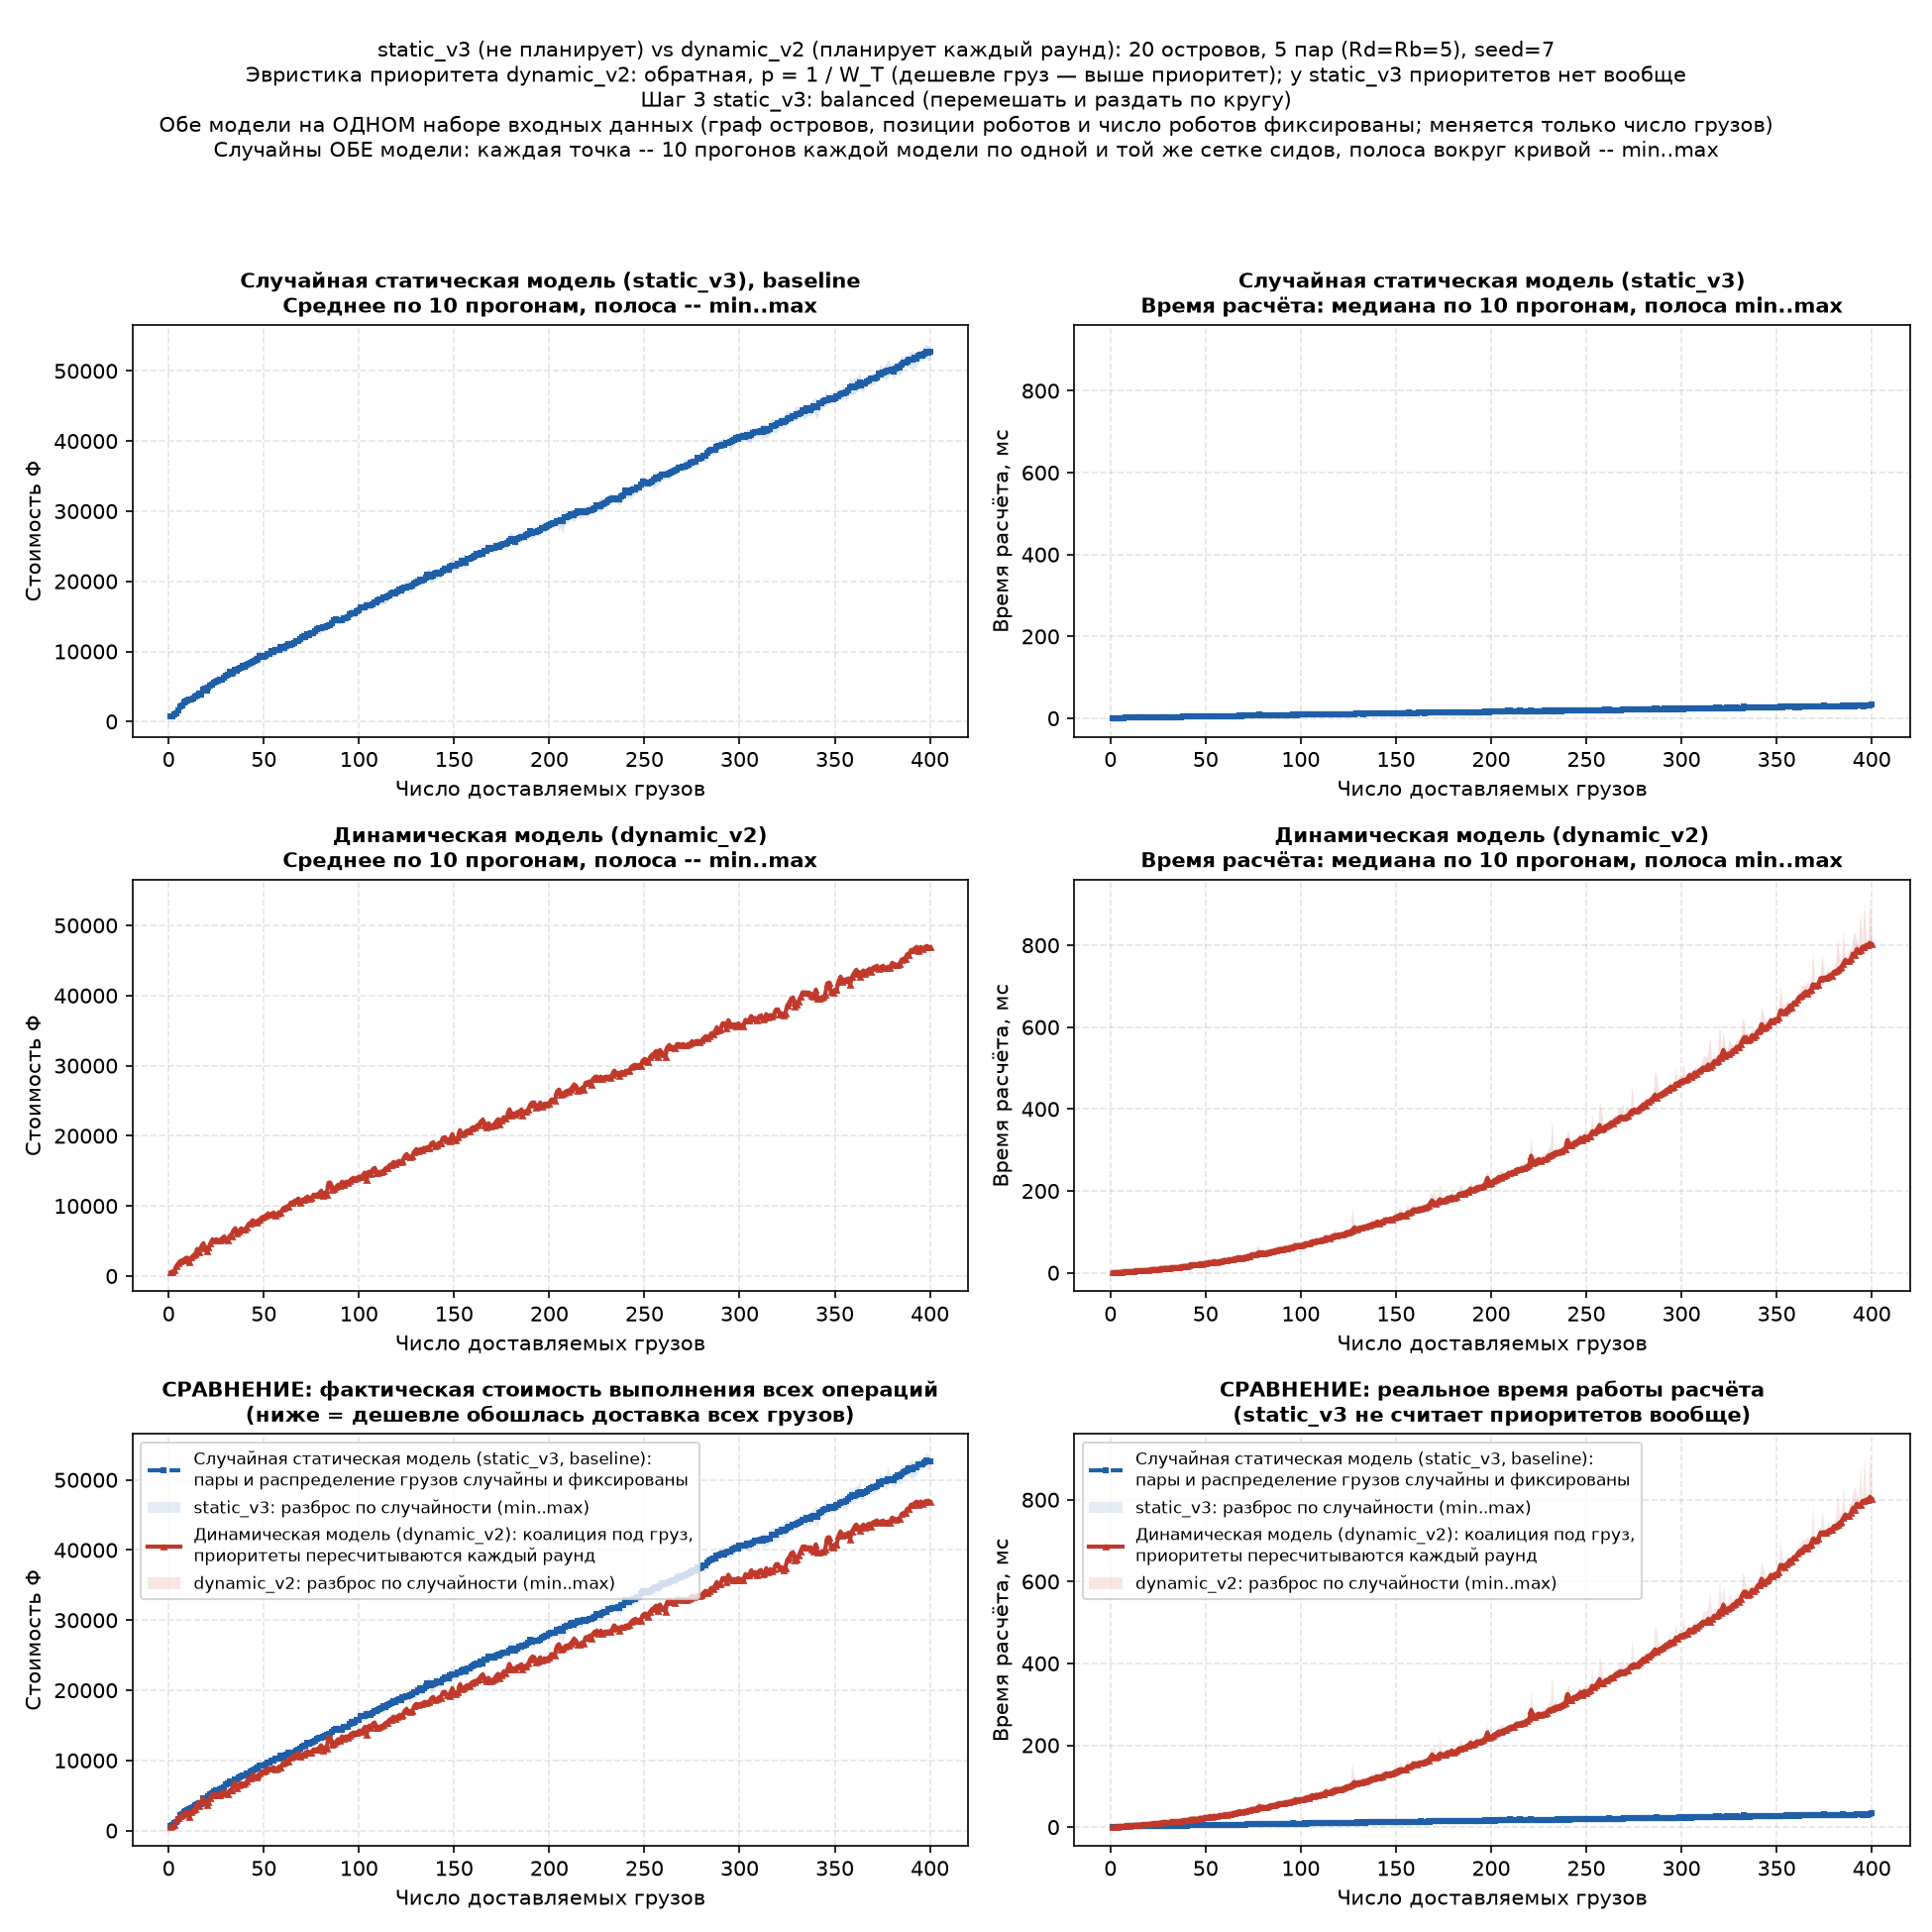

Values plotted in this chart, from the file beside it:
n_cargos, static_v3_cost_mean, static_v3_cost_min, static_v3_cost_max, static_v3_time_ms_median, static_v3_time_ms_min, static_v3_time_ms_max, static_v3_rounds, dynamic_v2_cost_mean, dynamic_v2_cost_min, dynamic_v2_cost_max, dynamic_v2_time_ms_median, dynamic_v2_time_ms_min, dynamic_v2_time_ms_max, dynamic_v2_rounds
1, 679.1, 509.8, 1004, 0.2554, 0.2085, 0.2974, 1, 509.8, 509.8, 509.8, 0.9081, 0.7836, 1.366, 1
2, 805.1, 557.1, 1185, 0.4127, 0.2762, 0.6507, 1, 617.7, 617.7, 617.7, 1.053, 1.022, 1.239, 1
3, 1019, 703.7, 1424, 0.5828, 0.3712, 0.7952, 1, 779.1, 710.6, 909.2, 1.839, 1.355, 2.351, 1
4, 1176, 717.9, 1626, 0.6752, 0.5195, 0.8133, 1, 1434, 1434, 1434, 1.479, 1.399, 1.777, 1
5, 1622, 1199, 2222, 0.8723, 0.6819, 1.083, 1, 1765, 1739, 1805, 1.978, 1.724, 3.07, 1
6, 2196, 1733, 2742, 1.005, 0.7823, 1.259, 2, 2110, 2084, 2149, 2.307, 2.133, 2.787, 2
7, 2297, 1748, 2597, 1.155, 0.8912, 1.387, 2, 2203, 2169, 2234, 2.989, 2.782, 4.402, 2
8, 2668, 1972, 3365, 1.383, 1.222, 3.047, 2, 2312, 2230, 2366, 3.247, 3.059, 6.596, 2
9, 2802, 2365, 3256, 1.654, 1.503, 2.357, 2, 2579, 2441, 2733, 4.009, 3.462, 6.509, 2
10, 2985, 2395, 3329, 1.668, 1.302, 3.406, 2, 2581, 2410, 2723, 3.411, 3.261, 4.208, 2
11, 3094, 2489, 3726, 1.702, 1.499, 2.464, 3, 1996, 1886, 2176, 3.923, 3.532, 6.14, 3
12, 3166, 2812, 3554, 1.616, 1.389, 2.157, 3, 2631, 2523, 2816, 4.514, 4.058, 6.368, 3
13, 3306, 2891, 3887, 1.667, 1.472, 2.059, 3, 2940, 2770, 3118, 5.639, 5.173, 7.522, 3
14, 3604, 3162, 4156, 1.901, 1.585, 2.721, 3, 3086, 2896, 3244, 5.631, 5.293, 12.03, 3
15, 3736, 2972, 4560, 1.958, 1.76, 3.4, 3, 3849, 3755, 3882, 5.881, 5.589, 7.618, 3
16, 3960, 3301, 4519, 2.486, 1.965, 4.872, 4, 3446, 3235, 3738, 6.228, 5.964, 9.637, 4
17, 3810, 3145, 4358, 2.117, 1.918, 2.574, 4, 4107, 3832, 4219, 6.478, 6.124, 6.981, 4
18, 4544, 4039, 4999, 2.318, 1.834, 3.187, 4, 4603, 4327, 4719, 6.909, 6.598, 8.302, 4
19, 4641, 3970, 5552, 1.967, 1.83, 2.753, 4, 4018, 3933, 4089, 6.714, 6.471, 7.288, 4
20, 4485, 3805, 4987, 2.282, 1.977, 4.412, 4, 3587, 3404, 3649, 7.401, 6.698, 9.369, 4
21, 4868, 4235, 5885, 2.46, 2.069, 3.996, 5, 4050, 3903, 4253, 8.275, 8.125, 8.732, 5
22, 5176, 4656, 5945, 2.442, 2.282, 4.745, 5, 4671, 4439, 5003, 9.293, 8.514, 12.31, 5
23, 5294, 4961, 6053, 2.888, 2.414, 5.019, 5, 5178, 4980, 5403, 9.538, 9.308, 10.81, 5
24, 5561, 5061, 6514, 2.686, 2.357, 2.999, 5, 5059, 4856, 5171, 9.398, 9.027, 10.42, 5
25, 5700, 5368, 6065, 2.765, 2.491, 4.522, 5, 5194, 5082, 5306, 9.035, 8.393, 9.551, 5
26, 5771, 5318, 6360, 3.082, 2.357, 4.882, 6, 5096, 5036, 5274, 11.13, 9.72, 15.45, 6
27, 5916, 5330, 6383, 2.915, 2.788, 3.131, 6, 5085, 4941, 5236, 11.65, 10.6, 12.22, 6
28, 5961, 5572, 7013, 2.868, 2.502, 3.951, 6, 5370, 5181, 5763, 11.72, 11.48, 12.2, 6
29, 6232, 5661, 7030, 2.975, 2.479, 5.608, 6, 5591, 5379, 5962, 12.48, 12.09, 15.63, 6
30, 6547, 6051, 7183, 3.222, 2.71, 4.178, 6, 5253, 5138, 5384, 11.48, 11.04, 15.05, 6
31, 6695, 5829, 7485, 3.207, 2.689, 3.601, 7, 5136, 5111, 5279, 12.29, 11.88, 13.97, 7
32, 7073, 6567, 7481, 3.247, 2.922, 4.797, 7, 5719, 5534, 5866, 14.12, 13.64, 14.91, 7
33, 6853, 6350, 7398, 3.492, 2.85, 4.258, 7, 5705, 5703, 5711, 13.67, 13.08, 18.74, 7
34, 6967, 6192, 7477, 3.235, 2.855, 3.834, 7, 6431, 6336, 6511, 14.09, 13.68, 16.65, 7
35, 7318, 6513, 7908, 3.521, 2.994, 5.568, 7, 6811, 6734, 6904, 14.03, 13.8, 14.45, 7
36, 7300, 6812, 7804, 3.415, 3.239, 3.731, 8, 6024, 5987, 6057, 14.56, 14.09, 17.96, 8
37, 7573, 6968, 8179, 3.614, 3.043, 7.503, 8, 6419, 6202, 6532, 15.46, 14.71, 19.05, 8
38, 7738, 7356, 8139, 3.722, 3.314, 4.503, 8, 6771, 6704, 6816, 16.19, 15.59, 17.76, 8
39, 7897, 7289, 8626, 3.734, 3.356, 4.754, 8, 6614, 6291, 6827, 17.18, 16, 20.09, 8
40, 7791, 7197, 8466, 3.819, 3.38, 4.448, 8, 6677, 6452, 6984, 16.92, 16.22, 19.52, 8
41, 8091, 7407, 8505, 4.171, 3.381, 6.474, 9, 6948, 6740, 7107, 17.37, 17.23, 19.15, 9
42, 8177, 7520, 8922, 4.224, 3.932, 5.02, 9, 7429, 7179, 7881, 19.98, 19.43, 23.09, 9
43, 8398, 7717, 9115, 4.273, 3.774, 6.593, 9, 7458, 7244, 7651, 20.44, 19.61, 21.35, 9
44, 8552, 7705, 9405, 4.225, 3.677, 4.994, 9, 7944, 7742, 8335, 20.81, 19.26, 23.77, 9
45, 8690, 7548, 9670, 4.719, 3.899, 6.364, 9, 7768, 7650, 7968, 19.92, 19.54, 24.3, 9
46, 8853, 8315, 9420, 4.23, 3.947, 4.678, 10, 7608, 7431, 7684, 20.77, 20.02, 23.12, 10
47, 9008, 8135, 9408, 4.254, 3.891, 7.236, 10, 7900, 7557, 8222, 22.96, 22.3, 25.68, 10
48, 9317, 8326, 10181, 4.75, 4.101, 5.703, 10, 8095, 8053, 8113, 21.83, 21.27, 25.86, 10
49, 9304, 8785, 9867, 4.585, 3.871, 6.045, 10, 8380, 8057, 8640, 23.66, 23.25, 25.84, 10
50, 9286, 8676, 9860, 4.654, 4.052, 5.48, 10, 8434, 8217, 8672, 24.42, 23.98, 29.27, 10
51, 9420, 8793, 9630, 4.479, 4.2, 5.359, 11, 8595, 8187, 9229, 24.89, 23.46, 26.23, 11
52, 9655, 9302, 10455, 4.856, 4.293, 5.223, 11, 8836, 8505, 9449, 26.21, 24.82, 31.6, 11
53, 9651, 9143, 10336, 5.113, 3.959, 7.794, 11, 8788, 8635, 8858, 25.64, 25.04, 28.22, 11
54, 10011, 9375, 10542, 4.918, 4.558, 6.222, 11, 8841, 8596, 9229, 27.12, 25.47, 32.44, 11
55, 9969, 9204, 10396, 4.642, 4.222, 6.371, 11, 8973, 8663, 9154, 27.29, 26.47, 32.13, 11
56, 10192, 9435, 10659, 5.561, 4.676, 7.878, 12, 8668, 8668, 8668, 25.88, 25.05, 29.94, 12
57, 10279, 9674, 10920, 5.441, 4.638, 6.572, 12, 8842, 8672, 8984, 28.26, 27.94, 32.87, 12
58, 10260, 9978, 10837, 5.292, 4.688, 10.88, 12, 9100, 8869, 9377, 28.81, 28.59, 29.4, 12
59, 10663, 9918, 11325, 5.643, 5.21, 9.45, 12, 9022, 8796, 9319, 29.78, 29.07, 34.35, 12
60, 10615, 10066, 11022, 5.41, 4.945, 11.46, 12, 9563, 9387, 9755, 31.73, 29.35, 37.36, 12
... 340 more rows
